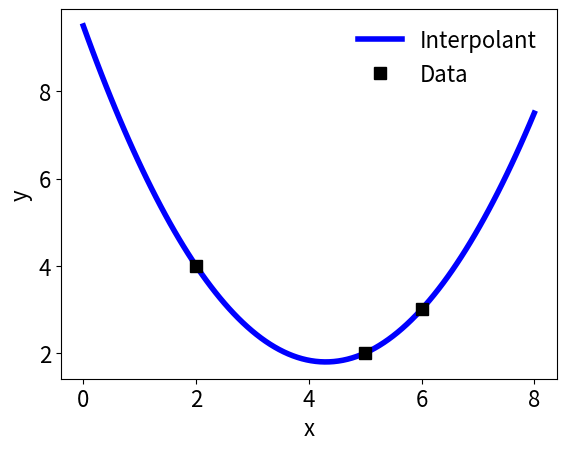

Here is the Python script that generated this plot:
'''
Vandermonde interpolation
'''

# Importing the libraries
import numpy as np
import matplotlib.pyplot as plt
import matplotlib as mpl

# Defining the functions

# Given n data points (x1,y1), (x2,y2), ... , (xn,yn)
# vandermonde returns a vector (a1,a2,...,an) such that
# p_(n-1)(x) = a0+ a1*x + a2*x^2 + ... + a_(n-1)*x^(n-1) 
def vandermonde(x,y,n):
    
    A = np.ones((n,n))
    Acol = np.ones((n,1))
    
    for i in range(1,n):
        Acol = np.multiply(Acol,x)
        A[:,i] = Acol[:,0]
    
    a = np.linalg.solve(A,y)
    return a;

# Given a vector of a's, interpolant evaluates
# p_(n-1)(x) = a0+ a1*x + a2*x^2 + ... + a_(n-1)*x^(n-1)
# for linspace(x1,x2,d) and returns an dx2 matrix with 
# x values in the first column and y values in the second column 
def interpolant(a,x1,x2,n,d):

    x = np.linspace(x1,x2,d)

    intrp = np.zeros((d,2))
    intrp[:,0] = x
    
    A = np.ones((d,n))
    
    for i in range(1,n):
        x = np.multiply(A[:,i-1],x)
        A[:,i] = x

    y = np.matmul(A,a)
    
    intrp[:,1] = y[:,0]
    return intrp;

# Setting the data
n = 3
x = np.array([[5],[2],[6]])
y = np.array([[2],[4],[3]])
a = vandermonde(x,y,n)

x1 = 0; x2 = 8; d = 100;
intrp = interpolant(a,x1,x2,n,d)
print(intrp)

# Plotting the data
mpl.rcParams.update({'font.size': 16})
mpl.rc('lines', linewidth=4)
# Plot the results of the interpolation along with the interpolation points
fig1 = plt.figure(1)
plt.plot(intrp[:,0],intrp[:,1],'b',label='Interpolant')
plt.plot(x,y,'ks',markersize=8.5,label='Data') 
plt.xlabel('x')
plt.ylabel('y')
plt.legend(loc='upper right',frameon=False)
# fig1.savefig('/mnt/c/Users/<user>/Documents/NumericalAnalysis/vandermonde.pdf',bbox_inches="tight")
plt.show()
    

